Run: headless pygame with SDL's dummy video driver; simulated clock (each Clock.tick advances the game by its frame time, no real sleeping); random seed 0; keys injected as events and as key.get_pressed() state; no mouse input.
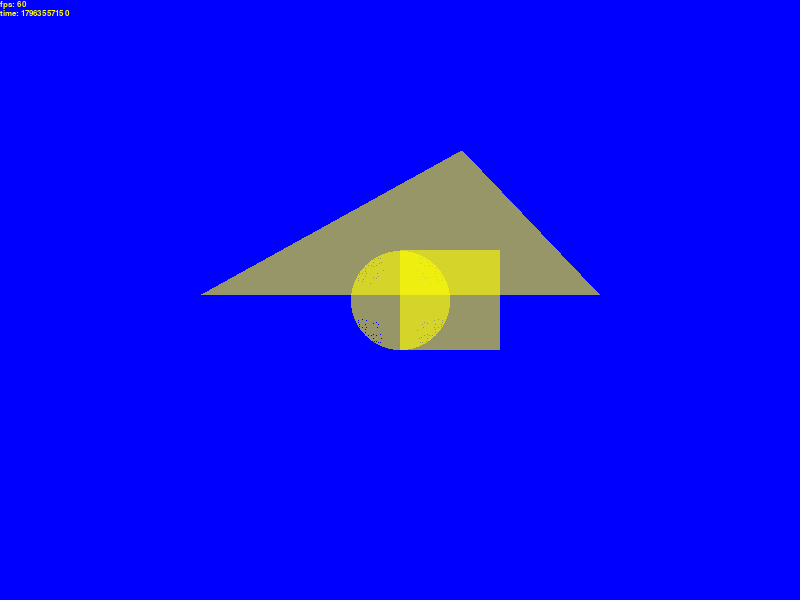
Frame 1 of 4 · flips 1–60 · no input
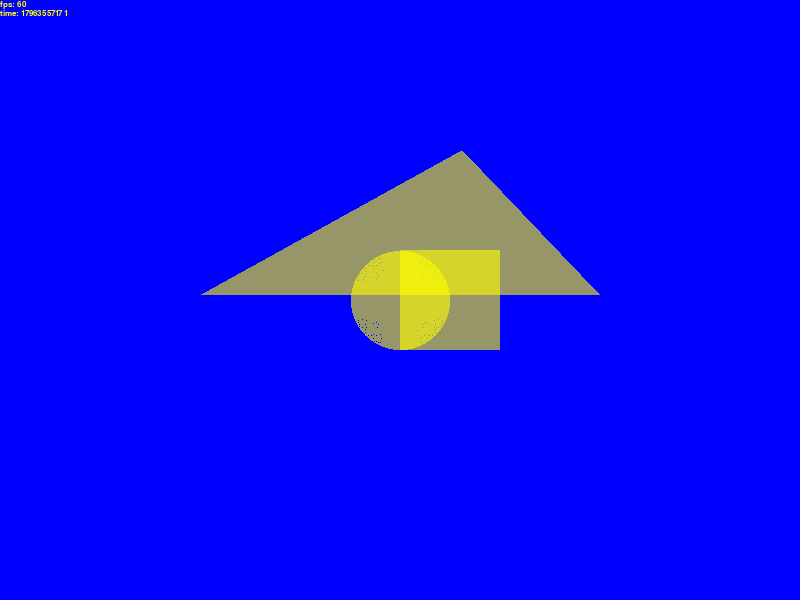
Frame 2 of 4 · flips 61–180 · tapped SPACE, RETURN · held RIGHT (→), D
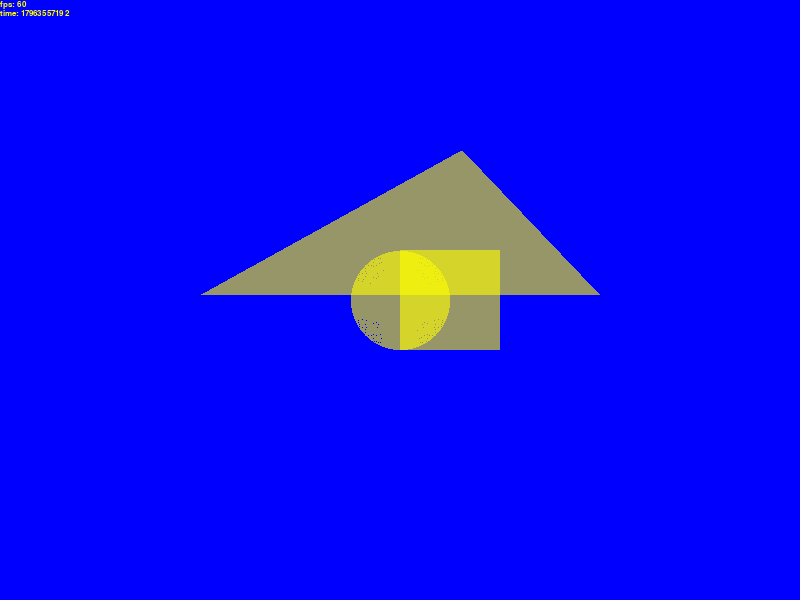
Frame 3 of 4 · flips 181–300 · held DOWN (↓), S
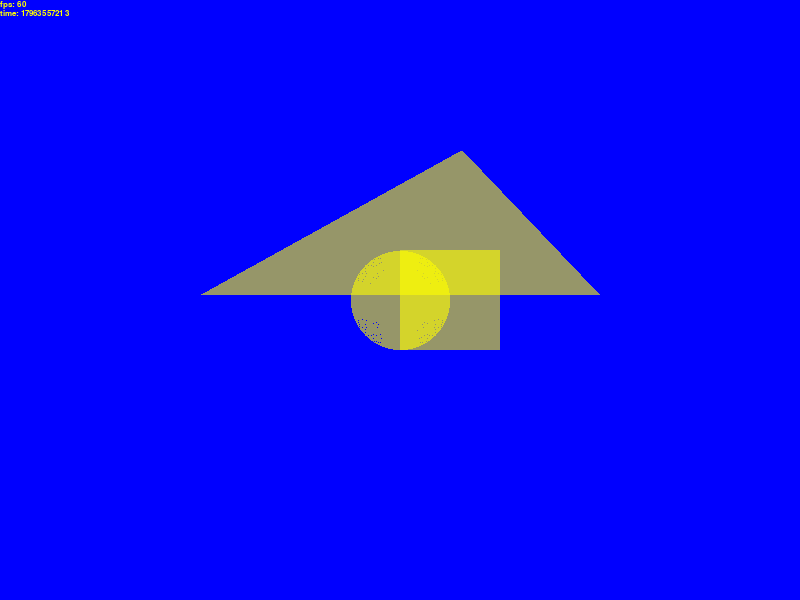
Frame 4 of 4 · flips 301–420 · held LEFT (←), A, UP (↑), W

The pygame program that drew these frames:

import pygame
from random import randint, uniform
import time
from math import fabs, cos, sin, tan, radians, degrees, sqrt, acos, asin, atan, pi

pygame.init()
pygame.display.set_caption('Space Game') # Set the window title
screen = pygame.display.set_mode((800, 600),depth=32,flags=pygame.SRCALPHA)#, flags=pygame.BLEND_ALPHA_SDL2)
clock = pygame.time.Clock()
running = True
debug = True
screen.fill(pygame.Color(0,0,255, a=50))

# newSurface = pygame.Surface((800, 600),depth=32,flags=pygame.SRCALPHA)
# x = 0
# while x < 800:
#     y = 0
#     while y < 600:
#         newSurface.set_at((x,y), (200,200,200,randint(0,150)))
#         # print(x,y)
#         y += 1
#     x += 1

# for x in range(0,800):
#     for y in range(0,600):
#         screen.set_at((x,y), (255,255,255,randint(0,150)))
#         print(x,y)
    
def drawRect(surface:pygame.Surface, x:int, y:int, width:int, height:int, color=(255,255,255,255)):
    # Area = l*w
    # Perimeter = 2l+2w
    tempSurface=pygame.Surface((width,height),depth=32,flags=pygame.SRCALPHA)
    x_pos = 0
    while x_pos < x+width:
        y_pos = 0
        while y_pos < y+height:
            tempSurface.set_at((x_pos,y_pos), color)
            y_pos += 1
        x_pos += 1
    surface.blit(tempSurface, (x, y))

def drawCircle(surface:pygame.Surface, x:int, y:int, radius:float, color=(255,255,255,255)):
    # Area = 2(pi)r**2
    # Perimeter (Circumference) = 2(pi)r
    tempSurface=pygame.Surface((radius*2,radius*2),depth=32,flags=pygame.SRCALPHA)
    # pygame.draw.circle(tempSurface, color, (radius, radius), radius)

    # Blit the circle onto the screen
    # screen.blit(tempSurface, (x - radius, y - radius))
    angle = 0
    while angle < 360:
        r = 0
        while r < radius:
            tempSurface.set_at((radius+round(r*cos(radians(angle))), radius+round(r*sin(radians(angle)))), color)
            r += 1
        angle += 1
    surface.blit(tempSurface, (x-radius,y-radius))

def drawTriangle(surface:pygame.Surface, x:int, y:int, sides:tuple, color=(255,255,255,255)):
    # Area = 1/2 b*h
    # Perimeter = a+b+c; Equilateral = a**3; Right = a+b+sqrt(a**2+b**2)
    if len(sides) == 2: # Assume Right Triangle
        tempSurface=pygame.Surface((sides[0],sides[1]),depth=32,flags=pygame.SRCALPHA)
        y_pos = sides[1]
        while y_pos >= 0:
            x_pos = sides[0]*(y_pos/sides[1])
            while x_pos >= 0:
                tempSurface.set_at((x_pos,y_pos), color)
                x_pos -= 1
            y_pos -= 1
        surface.blit(tempSurface, (x,y))
    elif len(sides) == 3:
        if sides[0] == sides[1] == sides[2]: # Assume Equilateral Triangle
            tempSurface=pygame.Surface((sides[0],sides[1]),depth=32,flags=pygame.SRCALPHA)
            base = (sides[0]-1)/2
            height = sqrt(sides[1]**2-base**2)
            y_pos = height
            while y_pos >= 0:
                x_pos = base*(y_pos/(height))
                while x_pos >= 0:
                    tempSurface.set_at((round(base-x_pos),round(y_pos)), color)
                    tempSurface.set_at((round(x_pos+base),round(y_pos)), color)
                    x_pos -= 1
                y_pos -= 1
            surface.blit(tempSurface, (x,y))
        else: # Non-Equilateral Triangle
            sortedSides = sorted(sides, reverse=True) # [10, 7, 5] etc...
            # print(1, sortedSides[0], sortedSides[1], sortedSides[2]) # a, b, c
            a, b, c = sortedSides[0], sortedSides[1], sortedSides[2]
            A_angle = acos((b**2+c**2-a**2)/(2*b*c))
            B_angle = asin(b*sin(A_angle)/a)
            C_angle = asin(c*sin(A_angle)/a)
            # print('Sides: ', a, b, c)
            # print('Angles: ', degrees(A_angle), degrees(B_angle), degrees(C_angle))
            # print('Total Angle: ', A_angle+B_angle+C_angle, pi)
            height = round(b*sin(C_angle))
            base = round(b*cos(C_angle))#sqrt(b**2-height**2)#b*sin(pi/2-C_angle)
            # print(C_angle+pi/2+pi/2-C_angle,, pi)
            # print(height, base)
            tempSurface=pygame.Surface((a,height),depth=32,flags=pygame.SRCALPHA)
            y_pos = height
            while y_pos > 0:
                x_pos = base*(y_pos/(height))#round(((largest[0]-1))*(y_pos/(largest[1]-1)))
                while x_pos > 0:
                    tempSurface.set_at((int(base-x_pos),int(y_pos)), color)
                    x_pos -= 1
                y_pos -= 1
            base2 = a-base#(90-degrees(acos(sortedSides[2]/sortedSides[0])))
            y_pos = height
            while y_pos > 0:
                x_pos = base2*(y_pos/height)#round(((largest[0]-1))*(y_pos/(largest[1]-1)))
                while x_pos > 0:
                    tempSurface.set_at((int(base+x_pos),int(y_pos)), color)
                    x_pos -= 1
                y_pos -= 1
            surface.blit(tempSurface, (x,y))

while running:
    for event in pygame.event.get():
        if event.type == pygame.QUIT:
            running = False
    screen.fill(pygame.Color(255,255,255,255))
    screen.fill(pygame.Color(0,0,255, randint(0,255)))
    # screen.blit(newSurface, dest=(0,0))
    if debug:
        fps = pygame.font.SysFont("Times New Roman", round(12)).render('fps: '+str(round(clock.get_fps())), True, (255, 255, 0))
        screen.blit(fps, (0, 0))
        timing = pygame.font.SysFont("Times New Roman", round(12)).render('time: '+str(round(time.time()))+' '+str(round(pygame.time.get_ticks()/1000)), True, (255, 255, 0))
        screen.blit(timing, (0, fps.get_height()))

    #pygame.draw.rect(surface=screen, color=pygame.Color(255, 255, 0,a=randint(0,100)),rect=pygame.Rect(50,50,100,100))#uniform(50,100),uniform(50,100)))
    drawRect(surface=screen, x=400, y= 250, width=100, height=100, color=(255, 255, 0, 150))
    drawCircle(surface=screen, x=400, y= 300, radius=50, color=(255, 255, 0, 150))
    drawTriangle(surface=screen, x=200, y= 150, sides=(400,300,200,), color=(255, 255, 0, 150))

    # Update the display
    pygame.display.update()

    pygame.display.flip()
    clock.tick()
